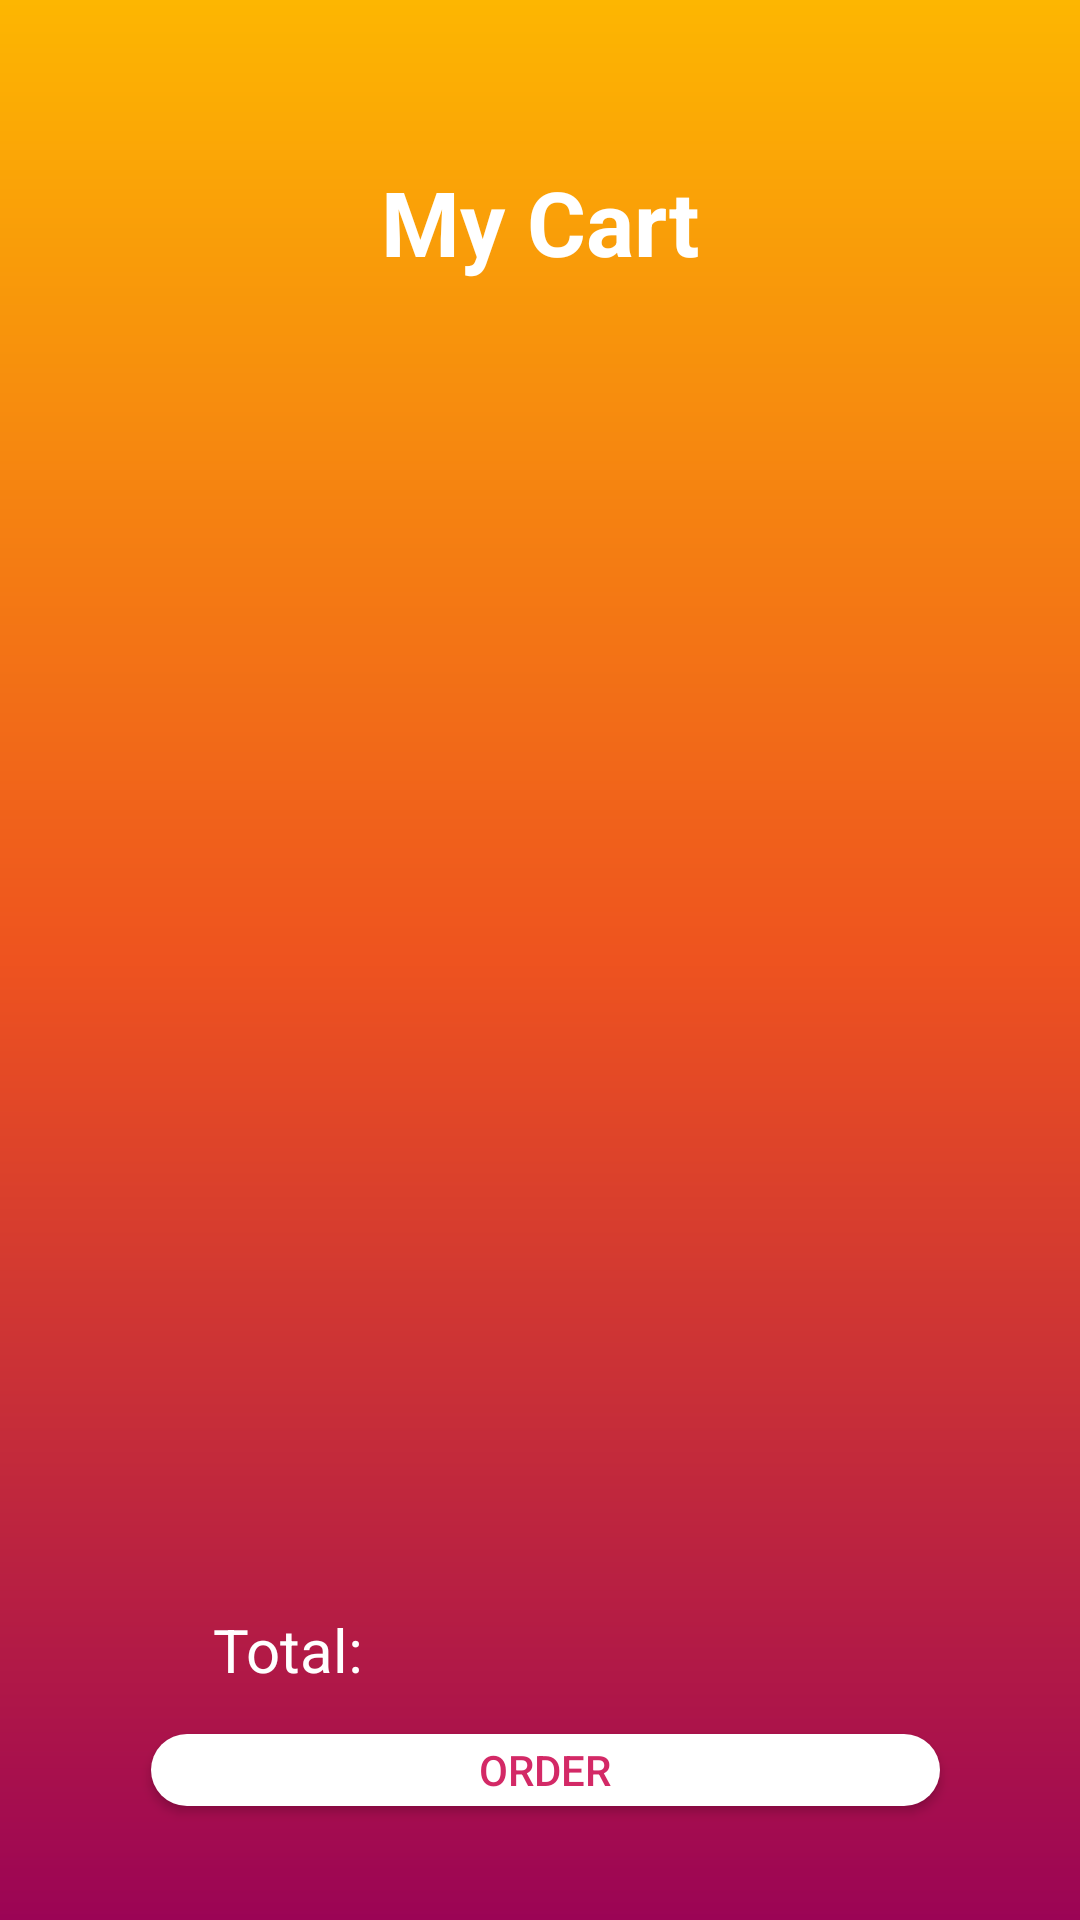

Write the Android layout XML for this screen, with the resource values it uses.
<!-- AndroidManifest.xml: application theme Theme.MyFirstApp -->
<!-- res/layout/cart_page.xml -->
<androidx.constraintlayout.widget.ConstraintLayout xmlns:android="http://schemas.android.com/apk/res/android"
    xmlns:app="http://schemas.android.com/apk/res-auto"
    xmlns:tools="http://schemas.android.com/tools"
    android:layout_width="match_parent"
    android:layout_height="match_parent"
    android:orientation="vertical"
    android:gravity="top"
    android:padding="25dp"
    android:background="@drawable/gradient_background">


    <TextView
        android:id="@+id/textView"
        android:layout_width="match_parent"
        android:layout_height="wrap_content"
        android:gravity="center"
        android:text="My Cart"
        android:textColor="#ffffff"
        android:textSize="30sp"
        android:textStyle="bold"
        app:layout_constraintBottom_toBottomOf="parent"
        app:layout_constraintEnd_toEndOf="parent"
        app:layout_constraintHorizontal_bias="0.0"
        app:layout_constraintStart_toStartOf="parent"
        app:layout_constraintTop_toTopOf="parent"
        app:layout_constraintVertical_bias="0.052" />

    <Button
        android:id="@+id/order"
        android:layout_width="263dp"
        android:layout_height="24dp"
        android:layout_gravity="bottom"
        android:background="@drawable/rounded_buttons_white"
        android:backgroundTint="@color/white"
        android:text="order"
        android:textColor="@color/d32966"
        app:layout_constraintBottom_toBottomOf="parent"
        app:layout_constraintEnd_toEndOf="parent"
        app:layout_constraintHorizontal_bias="0.54"
        app:layout_constraintStart_toStartOf="parent"
        app:layout_constraintTop_toTopOf="parent"
        app:layout_constraintVertical_bias="0.977" />

    <TextView
        android:layout_width="wrap_content"
        android:layout_height="wrap_content"
        android:text="Total:"
        android:textColor="@color/white"
        android:textSize="20dp"
        app:layout_constraintBottom_toBottomOf="parent"
        app:layout_constraintEnd_toEndOf="parent"
        app:layout_constraintHorizontal_bias="0.177"
        app:layout_constraintStart_toStartOf="parent"
        app:layout_constraintTop_toTopOf="parent"
        app:layout_constraintVertical_bias="0.908" />
</androidx.constraintlayout.widget.ConstraintLayout>
<!-- resources referenced by this layout -->
<resources>
  <color name="d32966">#d32966</color>
  <color name="white">#FFFFFFFF</color>
  <!-- drawable gradient_background (drawable) -->
  <?xml version = "1.0" encoding = "utf-8" ?>
  <shape
      android:shape = "rectangle"
      xmlns:android = "http://schemas.android.com/apk/res/android">
  
      <gradient
          android:startColor = "@color/startColor"
          android:centerColor = "@color/centerColor"
          android:endColor = "@color/endColor"
          android:angle = "-45"
          android:type = "linear"
          />
  </shape>
  <!-- drawable rounded_buttons_white (drawable) -->
  <?xml version="1.0" encoding="utf-8"?>
  <shape xmlns:android="http://schemas.android.com/apk/res/android"
      android:shape="rectangle" >
  
      
      <corners
          android:radius="20dp" />
      <solid android:color="@color/white" />
      
  
      <size
          android:height="40dp"
          android:width="40dp" />
      
  </shape>
  <style name="Theme.MyFirstApp" parent="Base.Theme.MyFirstApp" />
  <color name="startColor">#FDB601</color>
  <color name="centerColor">#ee531f</color>
  <color name="endColor">#9B0455</color>
  <style name="Base.Theme.MyFirstApp" parent="Theme.AppCompat.Light.NoActionBar">
          
          
      </style>
</resources>
